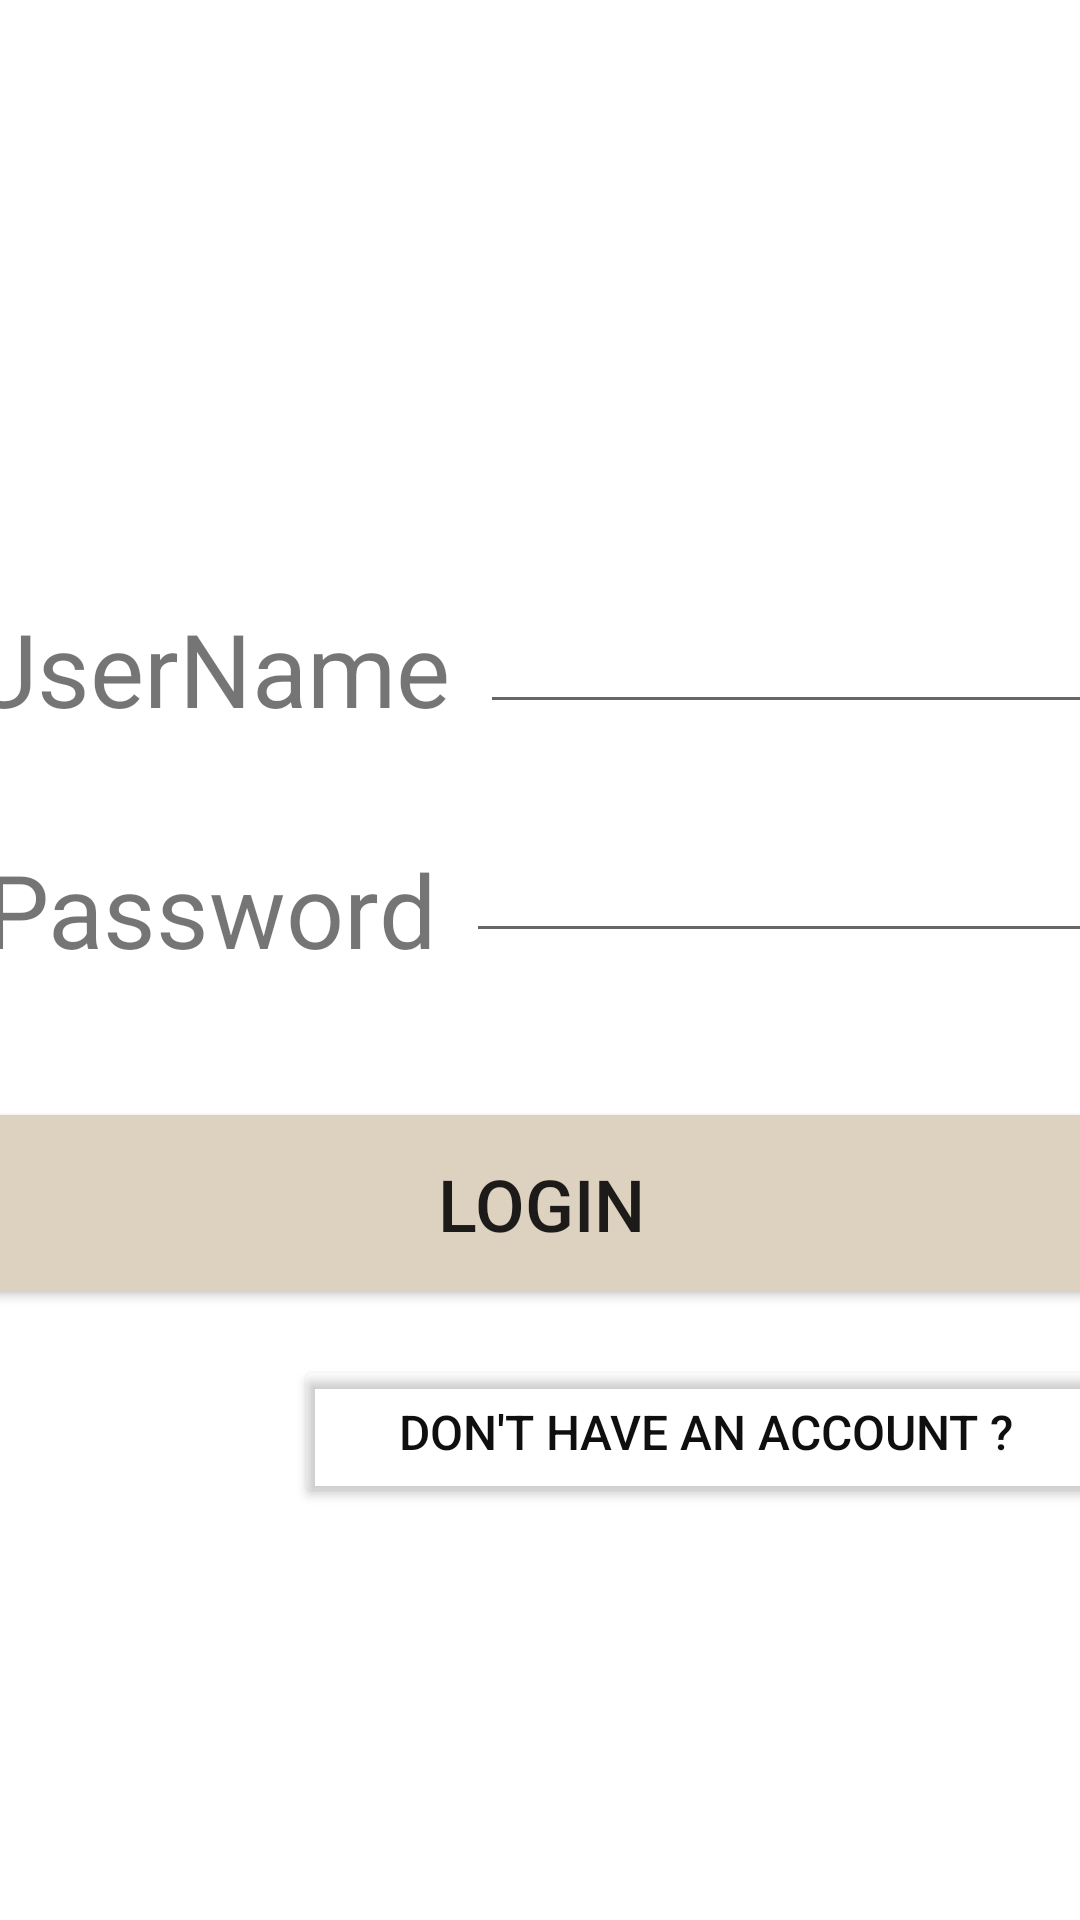

Write the Android layout XML for this screen, with the resource values it uses.
<!-- AndroidManifest.xml: application theme Theme.GetMenu -->
<!-- res/layout/fragment_login.xml -->
<?xml version="1.0" encoding="utf-8"?>
<androidx.constraintlayout.widget.ConstraintLayout xmlns:android="http://schemas.android.com/apk/res/android"
    xmlns:app="http://schemas.android.com/apk/res-auto"
    xmlns:tools="http://schemas.android.com/tools"
    android:layout_width="match_parent"
    android:layout_height="match_parent"
    tools:context=".LoginFragment">

    <ScrollView
        android:id="@+id/ScrollViewLogIn"
        android:layout_width="match_parent"
        android:layout_height="match_parent">

        <androidx.constraintlayout.widget.ConstraintLayout
            android:layout_width="match_parent"
            android:layout_height="wrap_content">

            <TextView
                android:id="@+id/login_username_tv"
                android:layout_width="wrap_content"
                android:layout_height="wrap_content"
                android:layout_marginStart="5dp"
                android:layout_marginTop="200dp"
                android:layout_marginEnd="5dp"
                android:text="UserName"
                android:textSize="34sp"
                app:layout_constraintEnd_toStartOf="@+id/login_username_pt"
                app:layout_constraintHorizontal_bias="0.5"
                app:layout_constraintStart_toStartOf="parent"
                app:layout_constraintTop_toTopOf="parent" />

            <EditText
                android:id="@+id/login_username_pt"
                android:layout_width="wrap_content"
                android:layout_height="wrap_content"
                android:layout_marginStart="5dp"
                android:layout_marginTop="200dp"
                android:layout_marginEnd="5dp"
                android:ems="10"
                android:inputType="textPersonName"
                app:layout_constraintEnd_toEndOf="parent"
                app:layout_constraintHorizontal_bias="0.5"
                app:layout_constraintStart_toEndOf="@+id/login_username_tv"
                app:layout_constraintTop_toTopOf="parent" />

            <TextView
                android:id="@+id/login_password_tv"
                android:layout_width="wrap_content"
                android:layout_height="wrap_content"
                android:layout_marginStart="5dp"
                android:layout_marginTop="35dp"
                android:layout_marginEnd="5dp"
                android:text="Password"
                android:textSize="34sp"
                app:layout_constraintEnd_toStartOf="@+id/login_password_pt"
                app:layout_constraintHorizontal_bias="0.5"
                app:layout_constraintStart_toStartOf="parent"
                app:layout_constraintTop_toBottomOf="@+id/login_username_tv" />

            <EditText
                android:id="@+id/login_password_pt"
                android:layout_width="wrap_content"
                android:layout_height="wrap_content"
                android:layout_marginStart="5dp"
                android:layout_marginTop="35dp"
                android:layout_marginEnd="5dp"
                android:ems="10"
                android:inputType="textPersonName"
                app:layout_constraintEnd_toEndOf="parent"
                app:layout_constraintHorizontal_bias="0.5"
                app:layout_constraintStart_toEndOf="@+id/login_password_tv"
                app:layout_constraintTop_toBottomOf="@+id/login_username_pt" />

            <Button
                android:id="@+id/login_btn"
                android:layout_width="408dp"
                android:layout_height="71dp"
                android:layout_marginStart="5dp"
                android:layout_marginTop="40dp"
                android:layout_marginEnd="5dp"
                android:backgroundTint="#DDD1BF"
                android:text="LOGIN"
                android:textSize="24sp"
                app:layout_constraintEnd_toEndOf="parent"
                app:layout_constraintStart_toStartOf="parent"
                app:layout_constraintTop_toBottomOf="@+id/login_password_tv" />

            <Button
                android:id="@+id/login_donthaveaaccount_btn"
                android:layout_width="275dp"
                android:layout_height="51dp"
                android:layout_marginStart="116dp"
                android:layout_marginTop="15dp"
                android:layout_marginEnd="5dp"
                android:backgroundTint="@android:color/transparent"
                android:text="Don't Have An Account ?"
                android:textColor="#100F0F"
                android:textSize="16sp"
                app:layout_constraintEnd_toEndOf="parent"
                app:layout_constraintStart_toStartOf="parent"
                app:layout_constraintTop_toBottomOf="@+id/login_btn" />
        </androidx.constraintlayout.widget.ConstraintLayout>
    </ScrollView>

</androidx.constraintlayout.widget.ConstraintLayout>
<!-- resources referenced by this layout -->
<resources>
  <style name="Theme.GetMenu" parent="Theme.MaterialComponents.DayNight.DarkActionBar">
          
          <item name="colorPrimary">@color/purple_500</item>
          <item name="colorPrimaryVariant">@color/purple_700</item>
          <item name="colorOnPrimary">@color/white</item>
          
          <item name="colorSecondary">@color/teal_200</item>
          <item name="colorSecondaryVariant">@color/teal_700</item>
          <item name="colorOnSecondary">@color/black</item>
          
          <item name="android:statusBarColor" tools:targetApi="l">?attr/colorPrimaryVariant</item>
          
      </style>
  <!-- not gathered from this repository: default colours our renderer supplied (Android Studio template values) -->
  <color name="purple_500">#FF6200EE</color>
  <color name="purple_700">#FF3700B3</color>
  <color name="teal_200">#FF03DAC5</color>
  <color name="teal_700">#FF018786</color>
  <color name="black">#FF000000</color>
  <color name="white">#FFFFFFFF</color>
</resources>
